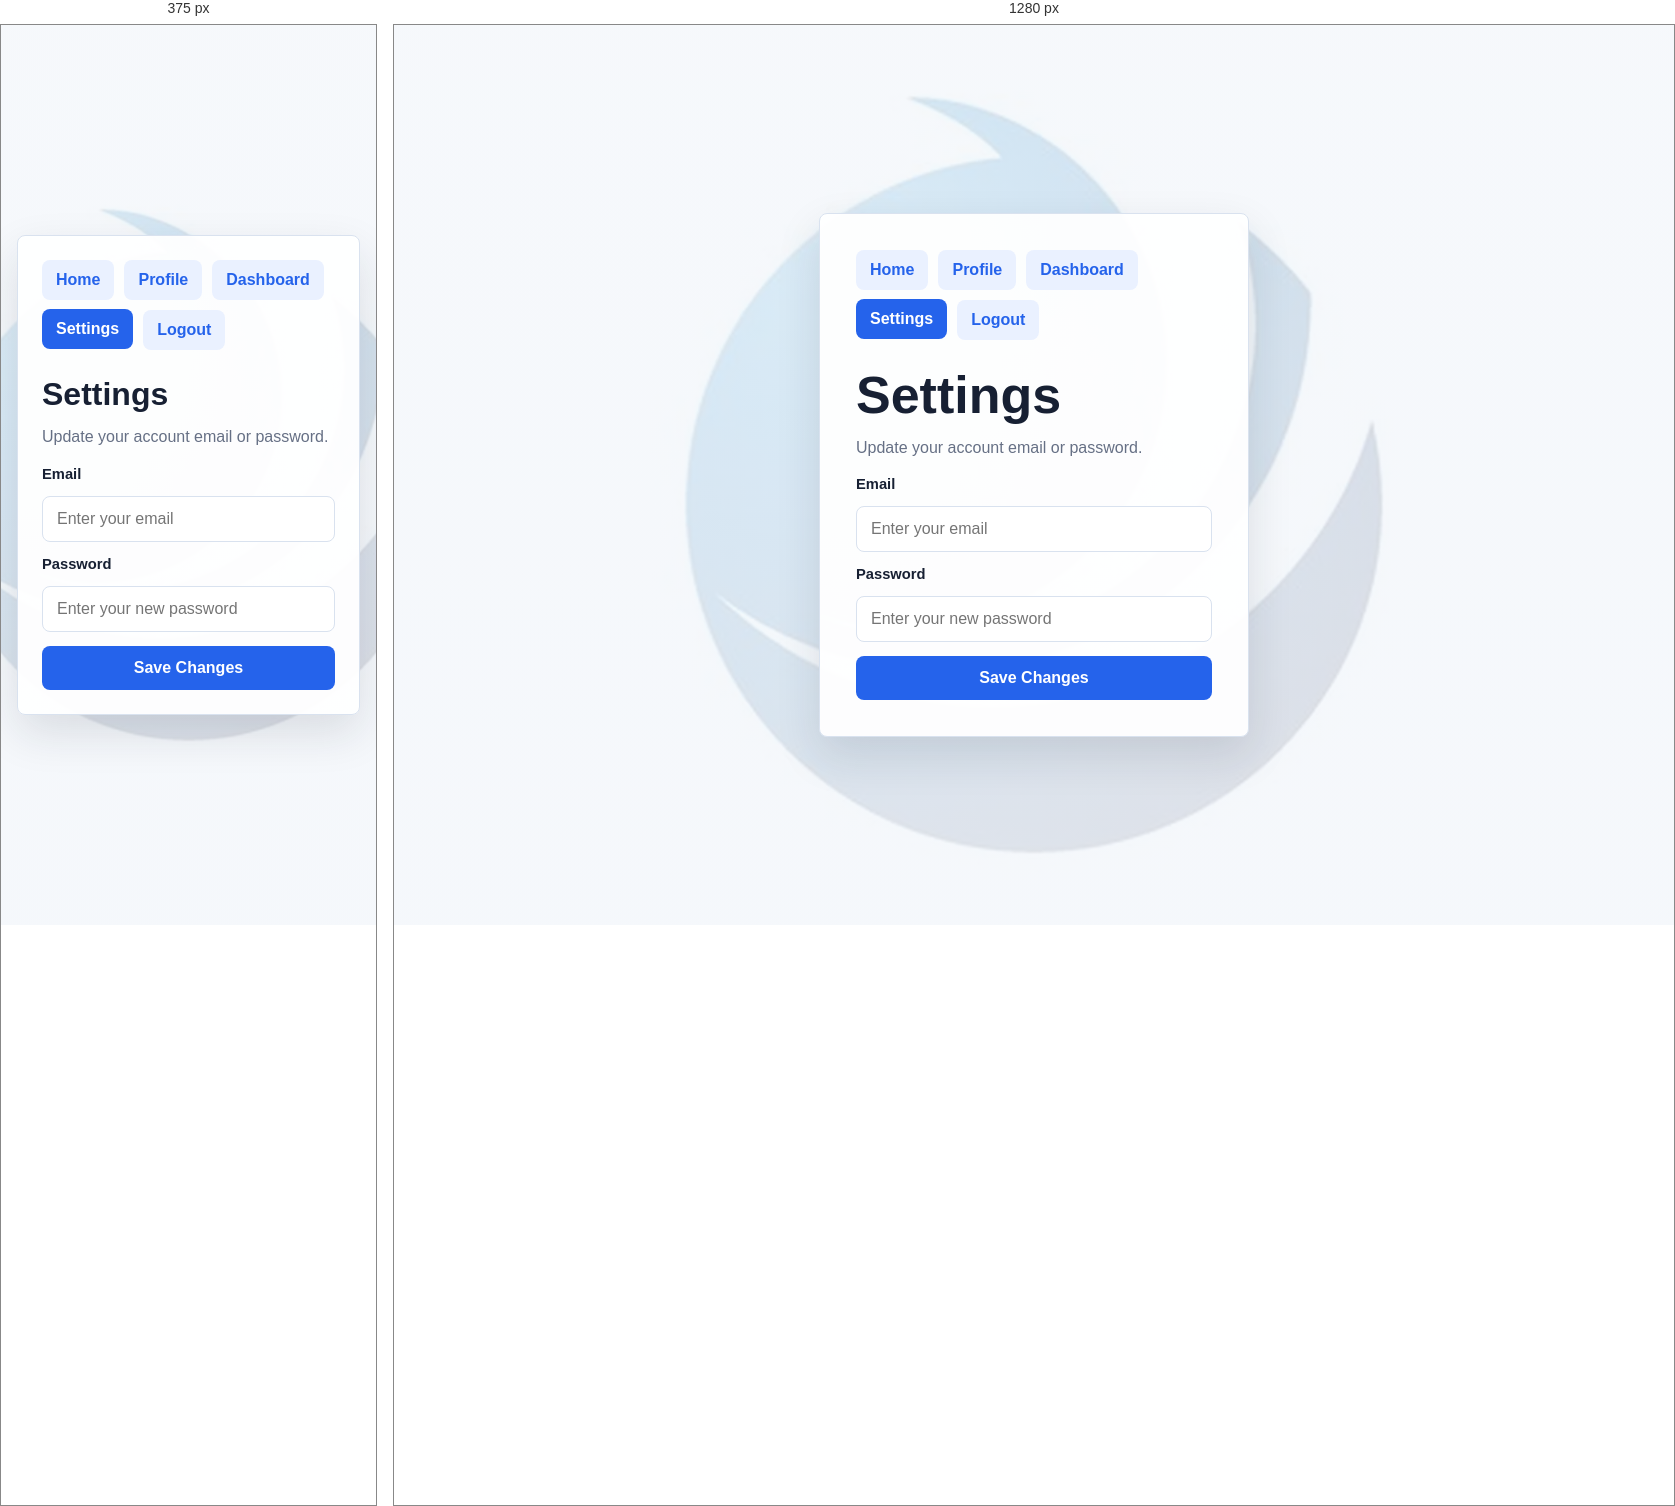
Rendered at 375 px and 1280 px, left to right.

<!-- file: settings.html -->
<!DOCTYPE html>
<html lang="en">
<head>
    <meta charset="UTF-8">
    <meta name="viewport" content="width=device-width, initial-scale=1.0">
    <title>Settings</title>
    <link rel="stylesheet" href="style.css">
</head>
<body>
    <main class="page">
        <section class="panel">
            <h1>Settings</h1>
            <p>Update your account email or password.</p>

            <form action="homepage.html" method="post">
                <label for="email">Email</label>
                <input type="email" id="email" name="email" placeholder="Enter your email">

                <label for="password">Password</label>
                <input type="password" id="password" name="password" placeholder="Enter your new password">

                <button type="submit">Save Changes</button>
            </form>

            <ul class="nav-list">
                <li><a href="homepage.html">Home</a></li>
                <li><a href="profile.html">Profile</a></li>
                <li><a href="dashboard.html">Dashboard</a></li>
                <li><a class="active" href="settings.html">Settings</a></li>
                <li><a href="logout.html">Logout</a></li>
            </ul>
        </section>
    </main>
</body>
</html>


/* @media block from style.css */
@media (max-width: 560px) {
    .profile-row {
        display: grid;
        gap: 4px;
    }

    .profile-row span:last-child {
        text-align: left;
    }
}